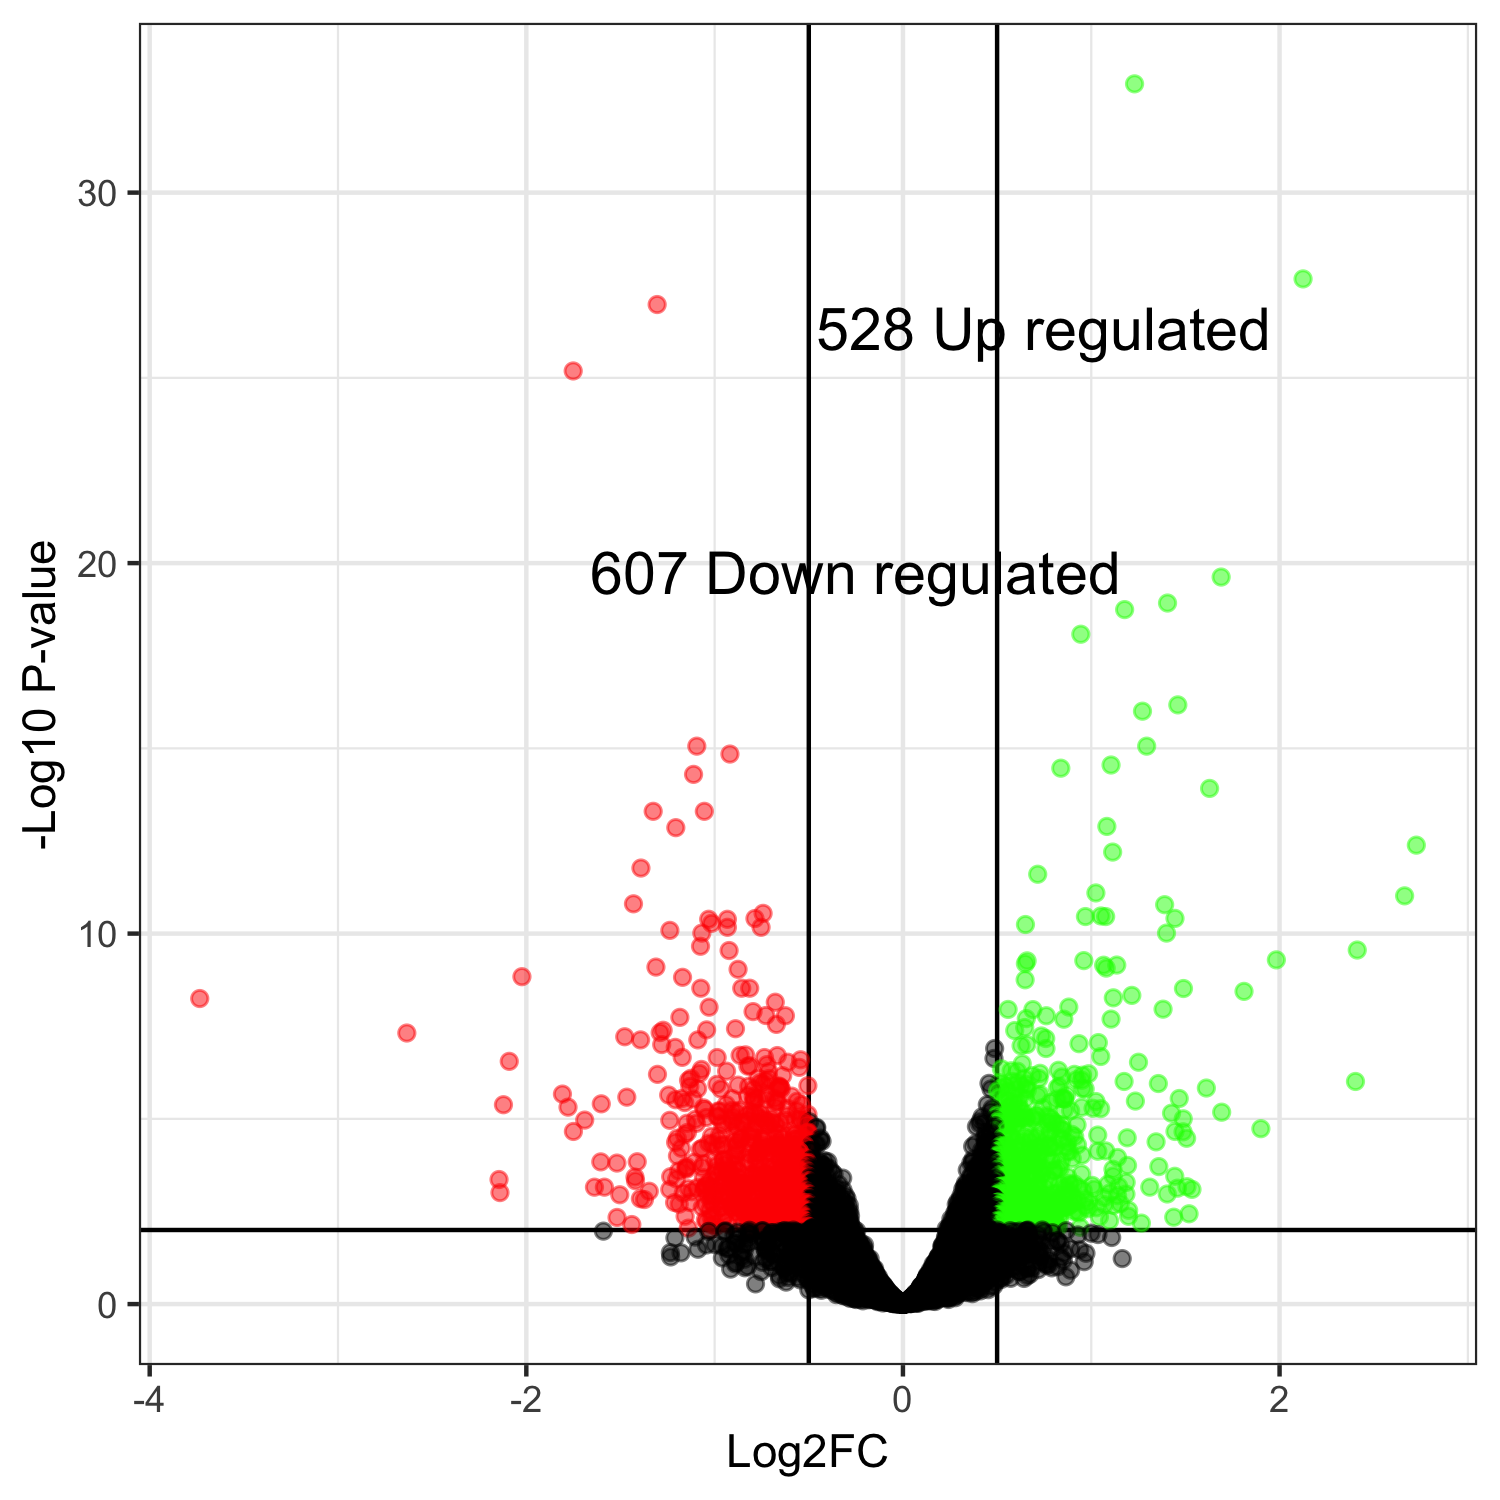

The table this chart was drawn from, first rows:
, genes, logFC, logCPM, PValue, FDR
3411, YBR001C, 1.23, 7.466, 1.94867248111939e-37, 1.1588755245217e-33
4406, YJR094C, 2.125, 5.901, 7.17260075797158e-32, 2.13277283538285e-28
1866, YLL055W, -1.305, 6.835, 5.29171719887975e-31, 1.04899473939126e-27
5235, YHR092C, -1.751, 6.515, 4.37871406427854e-29, 6.51005313506612e-26
3488, YBR076W, 1.69, 4.168, 2.00130988406253e-23, 2.38035797610397e-20
3852, YNL196C, 1.405, 3.622, 1.2064692972865e-22, 1.19581215182714e-19
1042, YOR100C, 1.177, 6.617, 2.11559863692242e-22, 1.79735215625394e-19
5618, YCL025C, 0.9445, 6.046, 1.11800949569213e-21, 8.31100308860137e-19
5940, YAR035W, 1.46, 7.937, 1.01542481743032e-19, 6.70970154362011e-17
3783, YNL270C, 1.272, 4.893, 1.67003172552693e-19, 9.93167867170864e-17
4476, YKL221W, 1.294, 4.747, 1.71949981886689e-18, 8.72127358567149e-16
5819, YFR020W, -1.095, 6.778, 1.75979961372218e-18, 8.72127358567149e-16
3914, YNL134C, -0.9188, 7.915, 3.1166368525012e-18, 1.42574148937113e-15
2116, YLR213C, 1.105, 5.009, 6.62663371050316e-18, 2.81489933402588e-15
3446, TLC1, 0.8383, 6.439, 8.65228528773675e-18, 3.43034270707803e-15
3161, YMR189W, -1.112, 7.877, 1.3555061179474e-17, 5.03824680214574e-15
1967, YLR053C, 1.628, 5.07, 3.44923454718611e-17, 1.20662340306564e-14
1570, YGL001C, -1.326, 7.505, 1.58283811563497e-16, 5.00653601589683e-14
2956, YML008C, -1.055, 10.39, 1.59953227344947e-16, 5.00653601589683e-14
4795, YKR102W, 1.083, 5.294, 4.30405662396467e-16, 1.2798112371359e-13
4980, YER091C, -1.206, 10.92, 4.88142005417345e-16, 1.38237166962712e-13
1153, YOR214C, 2.726, 1.468, 1.51619166338643e-15, 4.09854173734505e-13
3972, YNL074C, 1.114, 7.696, 2.43793754498492e-15, 6.30365851305449e-13
5331, YHR183W, -1.391, 9.415, 6.86499186648879e-15, 1.70108777625037e-12
221, YDL021W, 0.7156, 6.732, 1.05109714413432e-14, 2.50034988646672e-12
3100, YMR133W, 1.025, 4.723, 3.49432610493976e-14, 7.99259897926029e-12
2455, YPL187W, 2.664, 4.365, 4.34597732558009e-14, 9.57241746489808e-12
1631, YGR060W, -1.431, 11.13, 7.39335179582585e-14, 1.57029511177773e-11
2049, YLR136C, 1.39, 5.907, 8.09015062533515e-14, 1.65903881961614e-11
5047, YER156C, -0.7427, 6.801, 1.43357148864662e-13, 2.84181654766049e-11
3257, YMR279C, 1.051, 4.788, 1.74274843604816e-13, 3.3432661126382e-11
4429, YJR115W, 1.076, 5.837, 1.86308883217535e-13, 3.46243415154588e-11
5828, YFR029W, 0.969, 6.571, 1.9226295816416e-13, 3.46481155212807e-11
1116, YOR178C, 1.445, 7.598, 2.22097728173469e-13, 3.88475055719889e-11
5337, YHR190W, -0.7859, 8.539, 2.30466492259498e-13, 3.91595494133495e-11
880, YOL064C, -1.032, 7.783, 2.48300877360636e-13, 4.10179254906584e-11
2758, YPR128C, -0.9323, 6.605, 2.55698377766673e-13, 4.10983311507677e-11
3178, YMR202W, -1.016, 8.602, 3.38330340585106e-13, 5.2948698301569e-11
2177, YLR273C, 0.6506, 6.784, 3.72791719342471e-13, 5.68459578187095e-11
2849, YML116W, -0.9322, 6.819, 4.63511702937266e-13, 6.75501449602684e-11
489, YDR248C, -0.7534, 6.683, 4.65706397069279e-13, 6.75501449602684e-11
3936, YNL111C, -1.238, 7.69, 5.77736582414149e-13, 8.18047489432606e-11
282, YDR042C, 1.4, 2.932, 7.04421559983915e-13, 9.69242380260581e-11
2257, YLR354C, -1.068, 10.07, 7.17112236950825e-13, 9.69242380260581e-11
5310, YHR163W, -1.075, 7.764, 1.66131736856102e-12, 2.19552319796275e-10
5907, YAL018C, 2.413, 2.299, 2.14808190073091e-12, 2.77709631818407e-10
1970, YLR056W, -0.9231, 11.1, 2.26087839855924e-12, 2.86073273111315e-10
1410, YGL170C, 1.983, 2.831, 4.13085364060462e-12, 5.11795554180744e-10
3429, YBR019C, 0.9604, 4.989, 4.4168096219437e-12, 5.36056465748963e-10
4250, YJL082W, 0.6593, 7.656, 4.57457247740134e-12, 5.44099650462116e-10
2321, YLR419W, 0.6503, 6.673, 5.52041305055671e-12, 6.43723459052172e-10
2665, YPR025C, 1.135, 7.049, 6.17214051023317e-12, 7.05879223353013e-10
3461, YBR050C, 1.066, 6.168, 6.35802613046849e-12, 7.13418516941436e-10
4969, YER081W, -1.312, 7.731, 7.27547228540167e-12, 8.01245068171921e-10
514, YDR273W, 1.079, 4.793, 7.90333286345658e-12, 8.54565827981387e-10
2206, YLR303W, -0.8755, 11.15, 8.67795403092979e-12, 9.21567725391776e-10
1322, YGL263W, -2.023, 3.591, 1.39448845399005e-11, 1.45491628699629e-09
4923, YER043C, -1.17, 9.592, 1.47606429471126e-11, 1.51347488976687e-09
3008, YMR041C, 0.6489, 6.412, 1.75185171055854e-11, 1.76580713943926e-09
5553, YIR016W, -0.8562, 7.594, 3.04032020752396e-11, 2.9797107594595e-09
... 5,887 more rows
